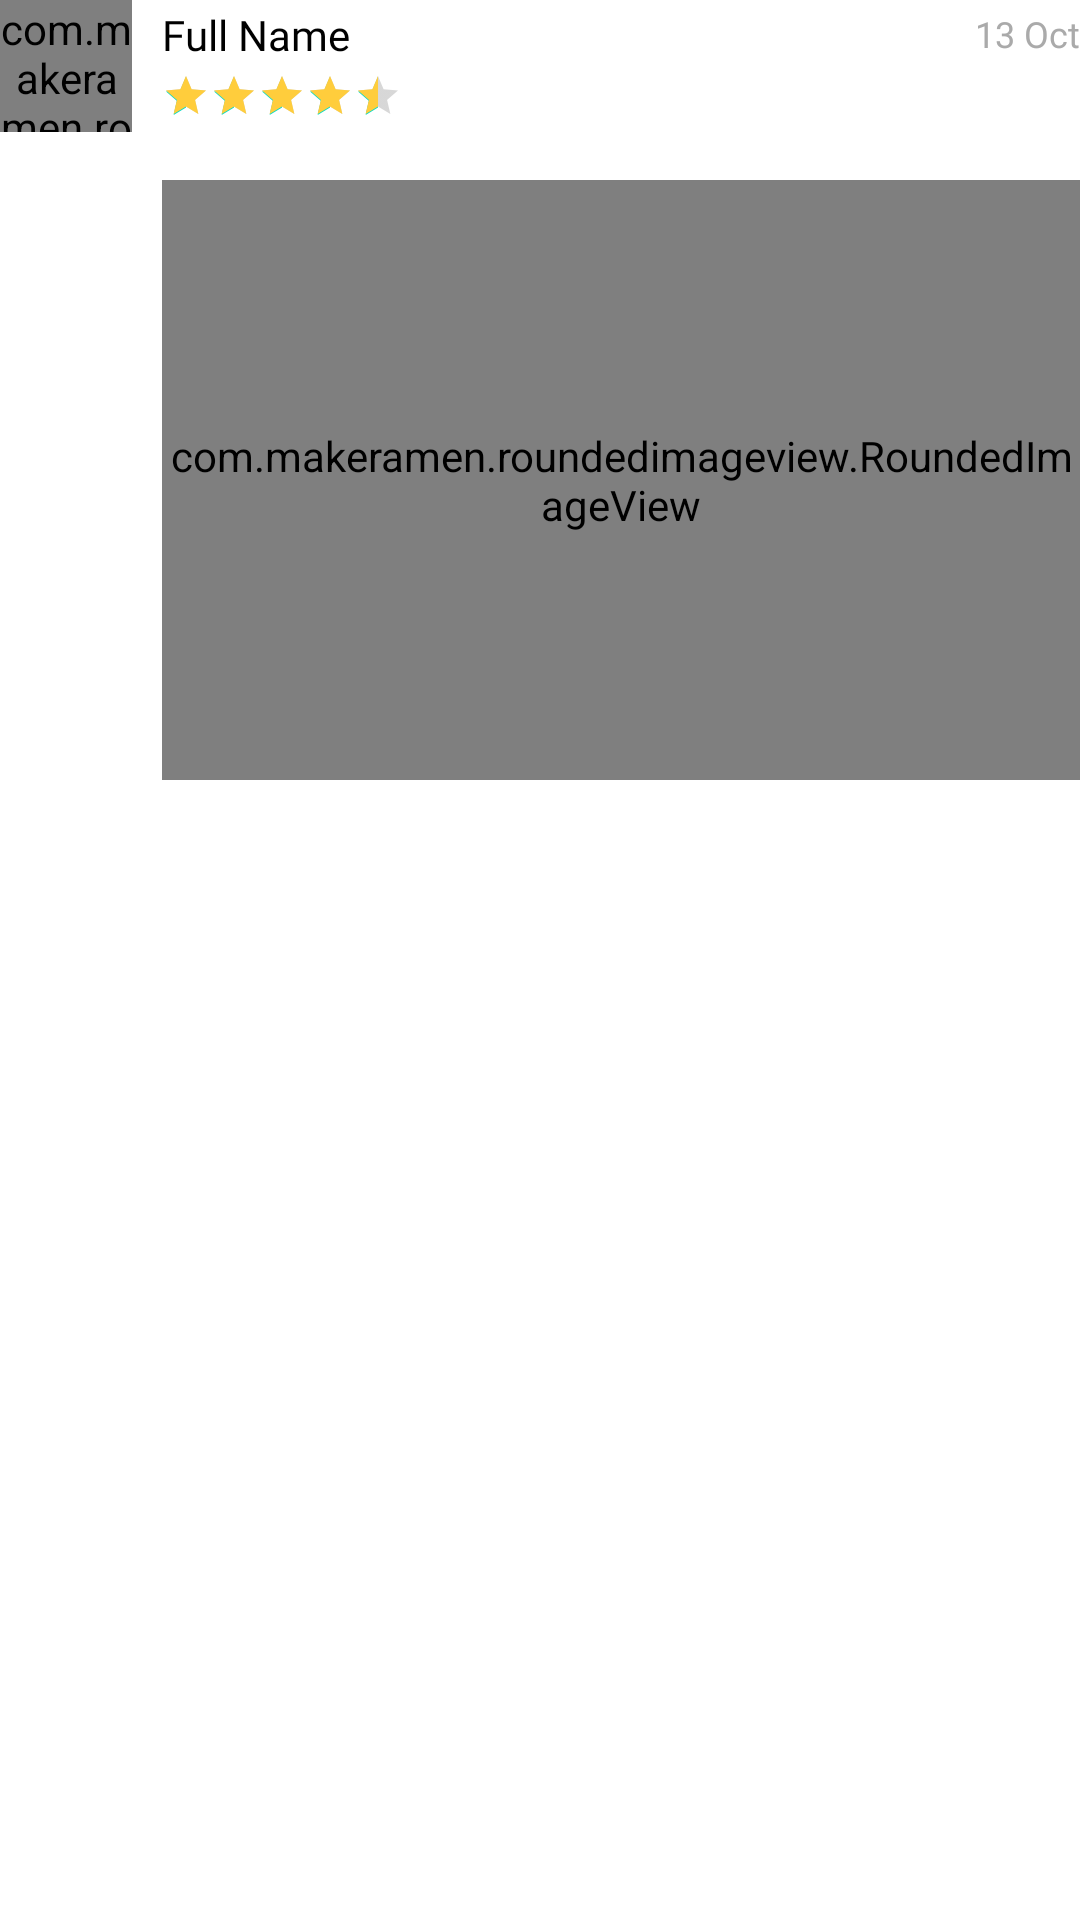

Write the Android layout XML for this screen, with the resource values it uses.
<!-- AndroidManifest.xml: application theme Theme.Thymbol -->
<!-- res/layout/ratings_view.xml -->
<?xml version="1.0" encoding="utf-8"?>
<RelativeLayout xmlns:android="http://schemas.android.com/apk/res/android"
    android:layout_width="match_parent"
    android:layout_height="wrap_content"
    xmlns:app="http://schemas.android.com/apk/res-auto">
    
    <com.makeramen.roundedimageview.RoundedImageView
        android:layout_width="44dp"
        android:layout_height="44dp"
        android:src="@drawable/placeholder"
        app:riv_corner_radius="22dp"
        android:id="@+id/profile"
        />
    <TextView
        android:layout_marginTop="2dp"
        android:layout_width="wrap_content"
        android:layout_height="wrap_content"
        android:text="Full Name"
        android:textSize="14sp"
        android:fontFamily="@font/sfpromedium2"
        android:textColor="@color/black"
        android:layout_toEndOf="@+id/profile"
        android:layout_marginStart="10dp"
        android:id="@+id/fullName"
        />
    <TextView
        android:layout_alignParentEnd="true"
        android:layout_marginTop="3dp"
        android:layout_width="wrap_content"
        android:layout_height="wrap_content"
        android:text="13 Oct"
        android:textSize="12sp"
        android:fontFamily="@font/sfproregular2"
        android:textColor="@color/light_gray"
        android:id="@+id/date"
        />
    <RatingBar
        android:progressTint="#FFCD3C"
        android:id="@+id/ratingBar"
        android:layout_marginTop="3dp"
        android:layout_marginStart="10dp"
        android:rating="4.6"
        style="@style/Widget.AppCompat.RatingBar.Small"
        android:layout_width="wrap_content"
        android:layout_height="18dp"
        android:layout_toEndOf="@+id/profile"
        android:layout_below="@+id/fullName"
        />

    <RelativeLayout
        android:layout_marginTop="16dp"
        android:layout_width="match_parent"
        android:layout_height="200dp"
        android:layout_marginStart="10dp"
        android:layout_below="@+id/profile"
        android:layout_toEndOf="@+id/profile"
        >

        <com.makeramen.roundedimageview.RoundedImageView
            app:riv_corner_radius="8dp"
            android:scaleType="centerCrop"
            android:layout_width="match_parent"
            android:layout_height="match_parent"
            android:id="@+id/thumbnail"
            android:src="@drawable/placeholder"
            />

        <ImageView

            android:layout_width="40dp"
            android:layout_height="40dp"
            android:layout_centerInParent="true"
            android:src="@drawable/play"
            />
    </RelativeLayout>

</RelativeLayout>
<!-- resources referenced by this layout -->
<resources>
  <color name="black">#FF000000</color>
  <color name="light_gray">#AAAAAA</color>
  <style name="Theme.Thymbol" parent="Theme.MaterialComponents.DayNight.NoActionBar">
          
          <item name="colorPrimary">@color/purple_500</item>
          <item name="colorPrimaryVariant">@color/main_color</item>
          <item name="colorOnPrimary">@color/white</item>
          
          <item name="colorSecondary">@color/teal_200</item>
          <item name="colorSecondaryVariant">@color/teal_700</item>
          <item name="colorOnSecondary">@color/black</item>
          
          <item name="android:statusBarColor">?attr/colorPrimaryVariant</item>
          
      </style>
  <color name="purple_500">#d52c4c</color>
  <color name="main_color">#7FD1F4</color>
  <color name="white">#FFFFFFFF</color>
  <color name="teal_200">#FF03DAC5</color>
  <color name="teal_700">#FF018786</color>
</resources>
